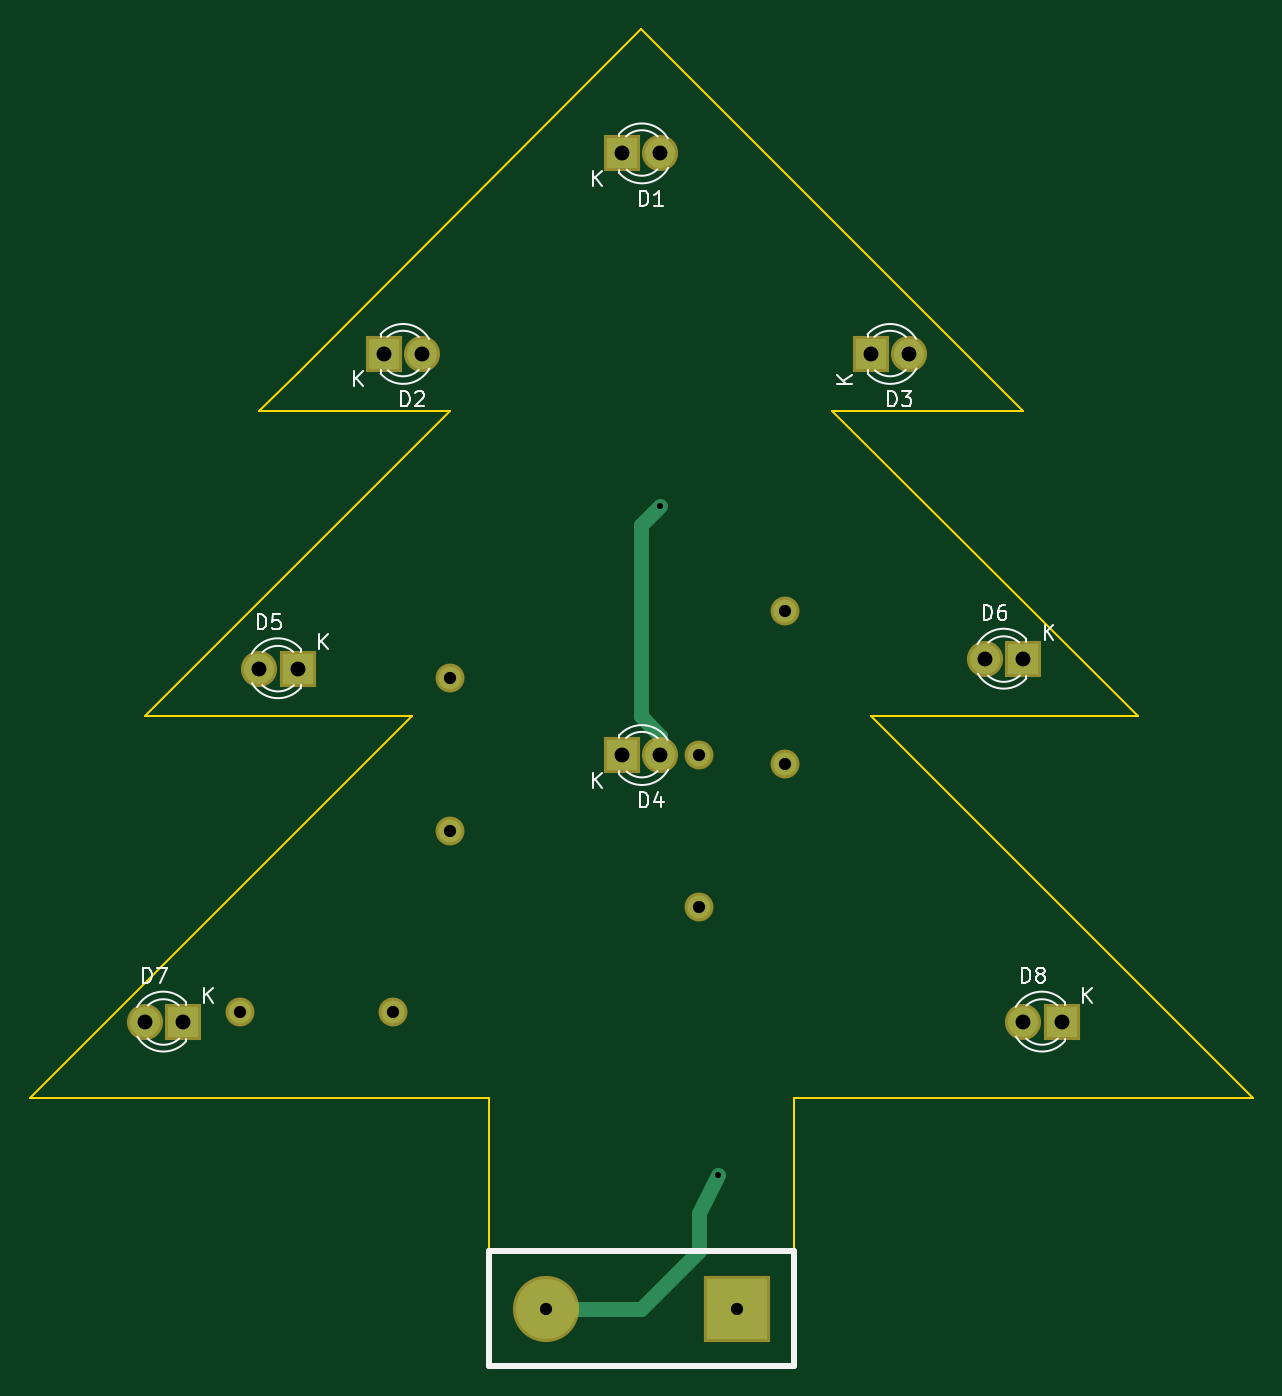
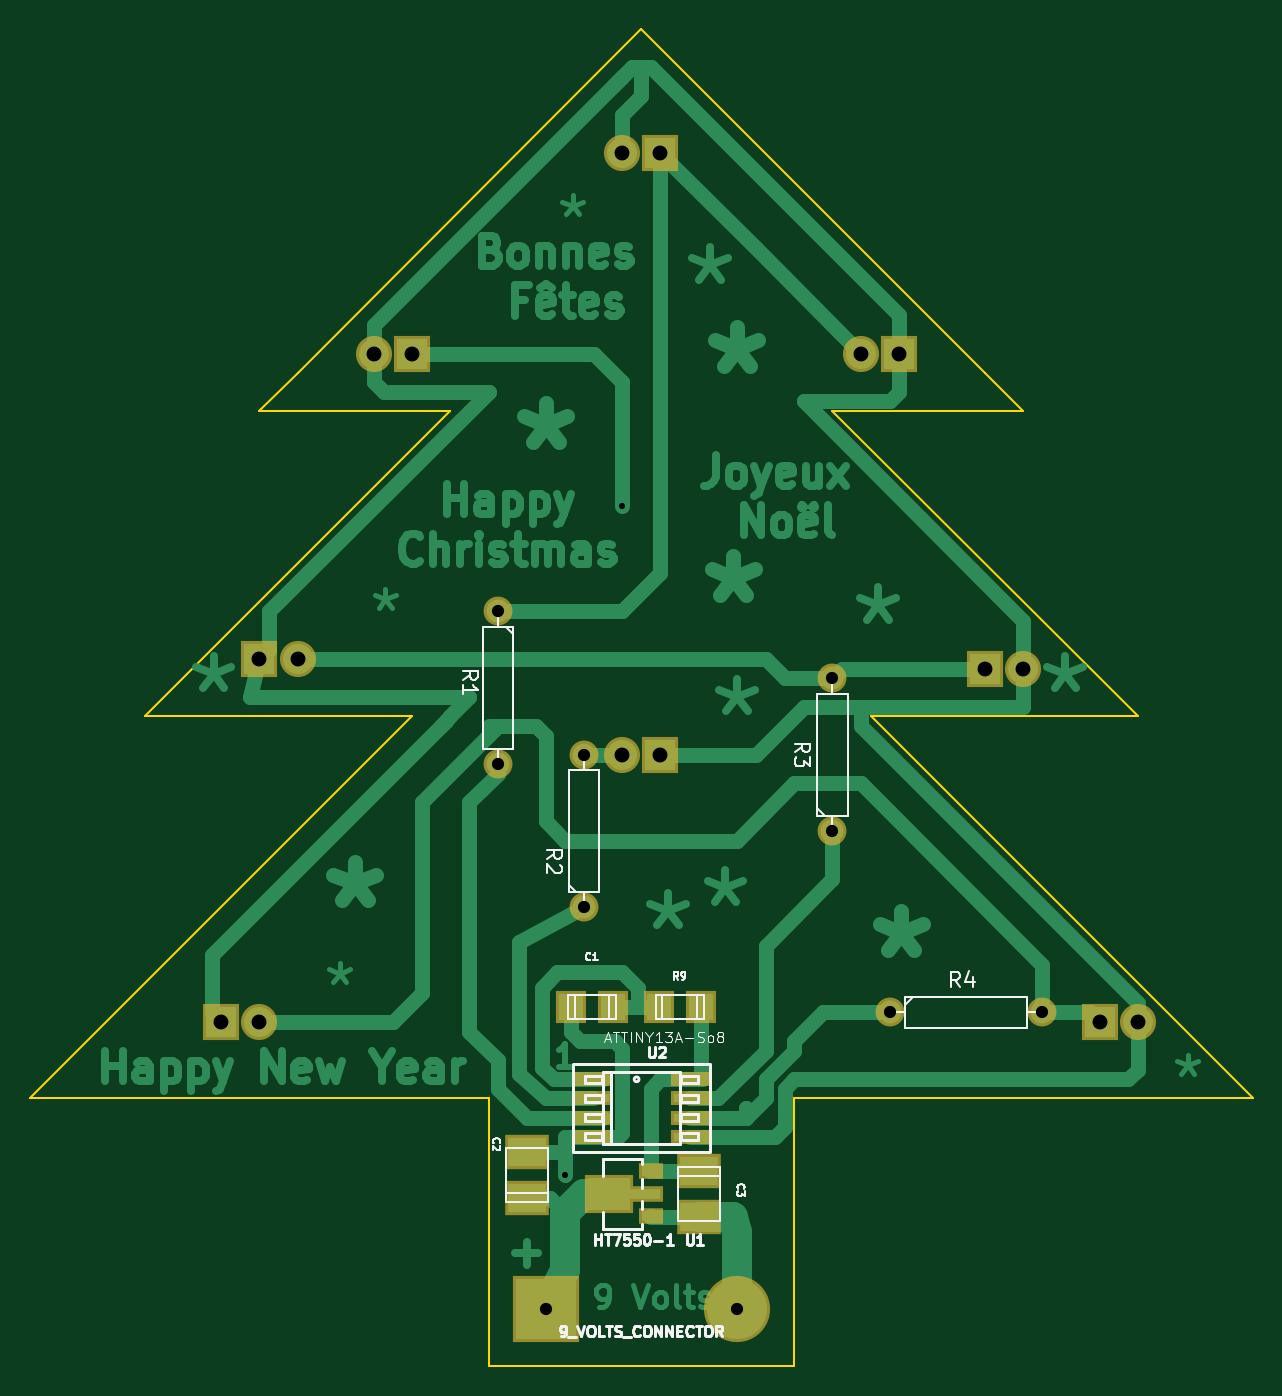
Circuit board: 10 layer files. Board 81.3 x 88.9 mm.
- bottom_copper: BigTree-B.Cu.gbl (29485 bytes)
- bottom_mask: BigTree-B.Mask.gbs (1940 bytes)
- paste: BigTree-B.Paste.gbp (1029 bytes)
- bottom_silk: BigTree-B.SilkS.gbo (22461 bytes)
- outline: BigTree-Edge.Cuts.gm1 (1184 bytes)
- top_copper: BigTree-F.Cu.gtl (1717 bytes)
- top_mask: BigTree-F.Mask.gts (1182 bytes)
- paste: BigTree-F.Paste.gtp (277 bytes)
- top_silk: BigTree-F.SilkS.gto (10769 bytes)
- drill: BigTree.drl (542 bytes)

=== bottom_copper: BigTree-B.Cu.gbl (29485 bytes, source omitted) ===
=== bottom_mask: BigTree-B.Mask.gbs ===
G04 #@! TF.FileFunction,Soldermask,Bot*
%FSLAX46Y46*%
G04 Gerber Fmt 4.6, Leading zero omitted, Abs format (unit mm)*
G04 Created by KiCad (PCBNEW 4.0.1-stable) date 28/05/2016 22:33:24*
%MOMM*%
G01*
G04 APERTURE LIST*
%ADD10C,0.100000*%
%ADD11R,2.599640X0.999440*%
%ADD12R,2.000200X2.203400*%
%ADD13R,2.899360X2.350720*%
%ADD14R,2.400000X2.400000*%
%ADD15C,2.400000*%
%ADD16C,1.924000*%
%ADD17R,4.400500X4.400500*%
%ADD18C,4.400500*%
%ADD19R,1.598880X1.101040*%
%ADD20R,2.398980X1.101040*%
%ADD21R,3.201620X2.599640*%
G04 APERTURE END LIST*
D10*
D11*
X109913420Y-102870000D03*
X109913420Y-104140000D03*
X109913420Y-105410000D03*
X109913420Y-106680000D03*
X103446580Y-106680000D03*
X103446580Y-105410000D03*
X103446580Y-104140000D03*
X103446580Y-102870000D03*
D12*
X105537000Y-98044000D03*
X102743000Y-98044000D03*
X111379000Y-98044000D03*
X108585000Y-98044000D03*
D13*
X114300000Y-110744000D03*
X114300000Y-107696000D03*
D14*
X105410000Y-41275000D03*
D15*
X107950000Y-41275000D03*
D14*
X89535000Y-54610000D03*
D15*
X92075000Y-54610000D03*
D14*
X121920000Y-54610000D03*
D15*
X124460000Y-54610000D03*
D14*
X105410000Y-81280000D03*
D15*
X107950000Y-81280000D03*
D14*
X83820000Y-75565000D03*
D15*
X81280000Y-75565000D03*
D14*
X132080000Y-74930000D03*
D15*
X129540000Y-74930000D03*
D14*
X76200000Y-99060000D03*
D15*
X73660000Y-99060000D03*
D14*
X134620000Y-99060000D03*
D15*
X132080000Y-99060000D03*
D16*
X116205000Y-71755000D03*
X116205000Y-81915000D03*
X110490000Y-91440000D03*
X110490000Y-81280000D03*
X93980000Y-86360000D03*
X93980000Y-76200000D03*
X90170000Y-98425000D03*
X80010000Y-98425000D03*
D13*
X102870000Y-108966000D03*
X102870000Y-112014000D03*
D17*
X113030000Y-118110000D03*
D18*
X100330000Y-118110000D03*
D19*
X106050080Y-111991140D03*
D20*
X106448860Y-110490000D03*
D19*
X106050080Y-108988860D03*
D21*
X108849160Y-110490000D03*
M02*

=== paste: BigTree-B.Paste.gbp ===
G04 #@! TF.FileFunction,Paste,Bot*
%FSLAX46Y46*%
G04 Gerber Fmt 4.6, Leading zero omitted, Abs format (unit mm)*
G04 Created by KiCad (PCBNEW 4.0.1-stable) date 28/05/2016 22:33:24*
%MOMM*%
G01*
G04 APERTURE LIST*
%ADD10C,0.100000*%
%ADD11R,2.199640X0.599440*%
%ADD12R,1.600200X1.803400*%
%ADD13R,2.499360X1.950720*%
%ADD14R,1.198880X0.701040*%
%ADD15R,1.998980X0.701040*%
%ADD16R,2.801620X2.199640*%
G04 APERTURE END LIST*
D10*
D11*
X109913420Y-102870000D03*
X109913420Y-104140000D03*
X109913420Y-105410000D03*
X109913420Y-106680000D03*
X103446580Y-106680000D03*
X103446580Y-105410000D03*
X103446580Y-104140000D03*
X103446580Y-102870000D03*
D12*
X105537000Y-98044000D03*
X102743000Y-98044000D03*
X111379000Y-98044000D03*
X108585000Y-98044000D03*
D13*
X114300000Y-110744000D03*
X114300000Y-107696000D03*
X102870000Y-108966000D03*
X102870000Y-112014000D03*
D14*
X106050080Y-111991140D03*
D15*
X106448860Y-110490000D03*
D14*
X106050080Y-108988860D03*
D16*
X108849160Y-110490000D03*
M02*

=== bottom_silk: BigTree-B.SilkS.gbo (22461 bytes, source omitted) ===
=== outline: BigTree-Edge.Cuts.gm1 ===
G04 #@! TF.FileFunction,Profile,NP*
%FSLAX46Y46*%
G04 Gerber Fmt 4.6, Leading zero omitted, Abs format (unit mm)*
G04 Created by KiCad (PCBNEW 4.0.1-stable) date 28/05/2016 22:33:24*
%MOMM*%
G01*
G04 APERTURE LIST*
%ADD10C,0.100000*%
%ADD11C,0.150000*%
G04 APERTURE END LIST*
D10*
D11*
X66040000Y-104140000D02*
X96520000Y-104140000D01*
X116840000Y-104140000D02*
X147320000Y-104140000D01*
X116840000Y-121920000D02*
X116840000Y-104140000D01*
X96520000Y-121920000D02*
X116840000Y-121920000D01*
X96520000Y-104140000D02*
X96520000Y-121920000D01*
X106680000Y-33020000D02*
X129540000Y-55880000D01*
X129540000Y-55880000D02*
X132080000Y-58420000D01*
X132080000Y-58420000D02*
X119380000Y-58420000D01*
X119380000Y-58420000D02*
X139700000Y-78740000D01*
X139700000Y-78740000D02*
X121920000Y-78740000D01*
X121920000Y-78740000D02*
X147320000Y-104140000D01*
X91440000Y-78740000D02*
X66040000Y-104140000D01*
X73660000Y-78740000D02*
X91440000Y-78740000D01*
X93980000Y-58420000D02*
X73660000Y-78740000D01*
X81280000Y-58420000D02*
X93980000Y-58420000D01*
X83820000Y-55880000D02*
X81280000Y-58420000D01*
X106680000Y-33020000D02*
X83820000Y-55880000D01*
M02*

=== top_copper: BigTree-F.Cu.gtl ===
G04 #@! TF.FileFunction,Copper,L1,Top,Signal*
%FSLAX46Y46*%
G04 Gerber Fmt 4.6, Leading zero omitted, Abs format (unit mm)*
G04 Created by KiCad (PCBNEW 4.0.1-stable) date 28/05/2016 22:33:24*
%MOMM*%
G01*
G04 APERTURE LIST*
%ADD10C,0.100000*%
%ADD11R,2.000000X2.000000*%
%ADD12C,2.000000*%
%ADD13C,1.524000*%
%ADD14R,4.000500X4.000500*%
%ADD15C,4.000500*%
%ADD16C,0.600000*%
%ADD17C,1.000000*%
G04 APERTURE END LIST*
D10*
D11*
X105410000Y-41275000D03*
D12*
X107950000Y-41275000D03*
D11*
X89535000Y-54610000D03*
D12*
X92075000Y-54610000D03*
D11*
X121920000Y-54610000D03*
D12*
X124460000Y-54610000D03*
D11*
X105410000Y-81280000D03*
D12*
X107950000Y-81280000D03*
D11*
X83820000Y-75565000D03*
D12*
X81280000Y-75565000D03*
D11*
X132080000Y-74930000D03*
D12*
X129540000Y-74930000D03*
D11*
X76200000Y-99060000D03*
D12*
X73660000Y-99060000D03*
D11*
X134620000Y-99060000D03*
D12*
X132080000Y-99060000D03*
D13*
X116205000Y-71755000D03*
X116205000Y-81915000D03*
X110490000Y-91440000D03*
X110490000Y-81280000D03*
X93980000Y-86360000D03*
X93980000Y-76200000D03*
X90170000Y-98425000D03*
X80010000Y-98425000D03*
D14*
X113030000Y-118110000D03*
D15*
X100330000Y-118110000D03*
D16*
X111760000Y-109220000D03*
X107950000Y-64770000D03*
D17*
X106680000Y-118110000D02*
X100330000Y-118110000D01*
X110490000Y-114300000D02*
X106680000Y-118110000D01*
X110490000Y-111760000D02*
X110490000Y-114300000D01*
X111760000Y-109220000D02*
X110490000Y-111760000D01*
X106680000Y-66040000D02*
X106680000Y-78740000D01*
X107950000Y-64770000D02*
X106680000Y-66040000D01*
X107950000Y-80010000D02*
X107950000Y-81280000D01*
X106680000Y-78740000D02*
X107950000Y-80010000D01*
M02*

=== top_mask: BigTree-F.Mask.gts ===
G04 #@! TF.FileFunction,Soldermask,Top*
%FSLAX46Y46*%
G04 Gerber Fmt 4.6, Leading zero omitted, Abs format (unit mm)*
G04 Created by KiCad (PCBNEW 4.0.1-stable) date 28/05/2016 22:33:24*
%MOMM*%
G01*
G04 APERTURE LIST*
%ADD10C,0.100000*%
%ADD11R,2.400000X2.400000*%
%ADD12C,2.400000*%
%ADD13C,1.924000*%
%ADD14R,4.400500X4.400500*%
%ADD15C,4.400500*%
G04 APERTURE END LIST*
D10*
D11*
X105410000Y-41275000D03*
D12*
X107950000Y-41275000D03*
D11*
X89535000Y-54610000D03*
D12*
X92075000Y-54610000D03*
D11*
X121920000Y-54610000D03*
D12*
X124460000Y-54610000D03*
D11*
X105410000Y-81280000D03*
D12*
X107950000Y-81280000D03*
D11*
X83820000Y-75565000D03*
D12*
X81280000Y-75565000D03*
D11*
X132080000Y-74930000D03*
D12*
X129540000Y-74930000D03*
D11*
X76200000Y-99060000D03*
D12*
X73660000Y-99060000D03*
D11*
X134620000Y-99060000D03*
D12*
X132080000Y-99060000D03*
D13*
X116205000Y-71755000D03*
X116205000Y-81915000D03*
X110490000Y-91440000D03*
X110490000Y-81280000D03*
X93980000Y-86360000D03*
X93980000Y-76200000D03*
X90170000Y-98425000D03*
X80010000Y-98425000D03*
D14*
X113030000Y-118110000D03*
D15*
X100330000Y-118110000D03*
M02*

=== paste: BigTree-F.Paste.gtp ===
G04 #@! TF.FileFunction,Paste,Top*
%FSLAX46Y46*%
G04 Gerber Fmt 4.6, Leading zero omitted, Abs format (unit mm)*
G04 Created by KiCad (PCBNEW 4.0.1-stable) date 28/05/2016 22:33:24*
%MOMM*%
G01*
G04 APERTURE LIST*
%ADD10C,0.100000*%
G04 APERTURE END LIST*
D10*
M02*

=== top_silk: BigTree-F.SilkS.gto (10769 bytes, source omitted) ===
=== drill: BigTree.drl ===
M48
;DRILL file {KiCad 4.0.1-stable} date 28/05/2016 22:33:34
;FORMAT={-:-/ absolute / inch / decimal}
FMAT,2
INCH,TZ
T1C0.016
T2C0.032
T3C0.039
%
G90
G05
M72
T1
X4.25Y-2.55
X4.4Y-4.3
T2
X3.15Y-3.875
X3.55Y-3.875
X3.7Y-3.
X3.7Y-3.4
X3.95Y-4.65
X4.35Y-3.2
X4.35Y-3.6
X4.45Y-4.65
X4.575Y-2.825
X4.575Y-3.225
T3
X2.9Y-3.9
X3.Y-3.9
X3.2Y-2.975
X3.3Y-2.975
X3.525Y-2.15
X3.625Y-2.15
X4.15Y-1.625
X4.15Y-3.2
X4.25Y-1.625
X4.25Y-3.2
X4.8Y-2.15
X4.9Y-2.15
X5.1Y-2.95
X5.2Y-2.95
X5.2Y-3.9
X5.3Y-3.9
T0
M30

